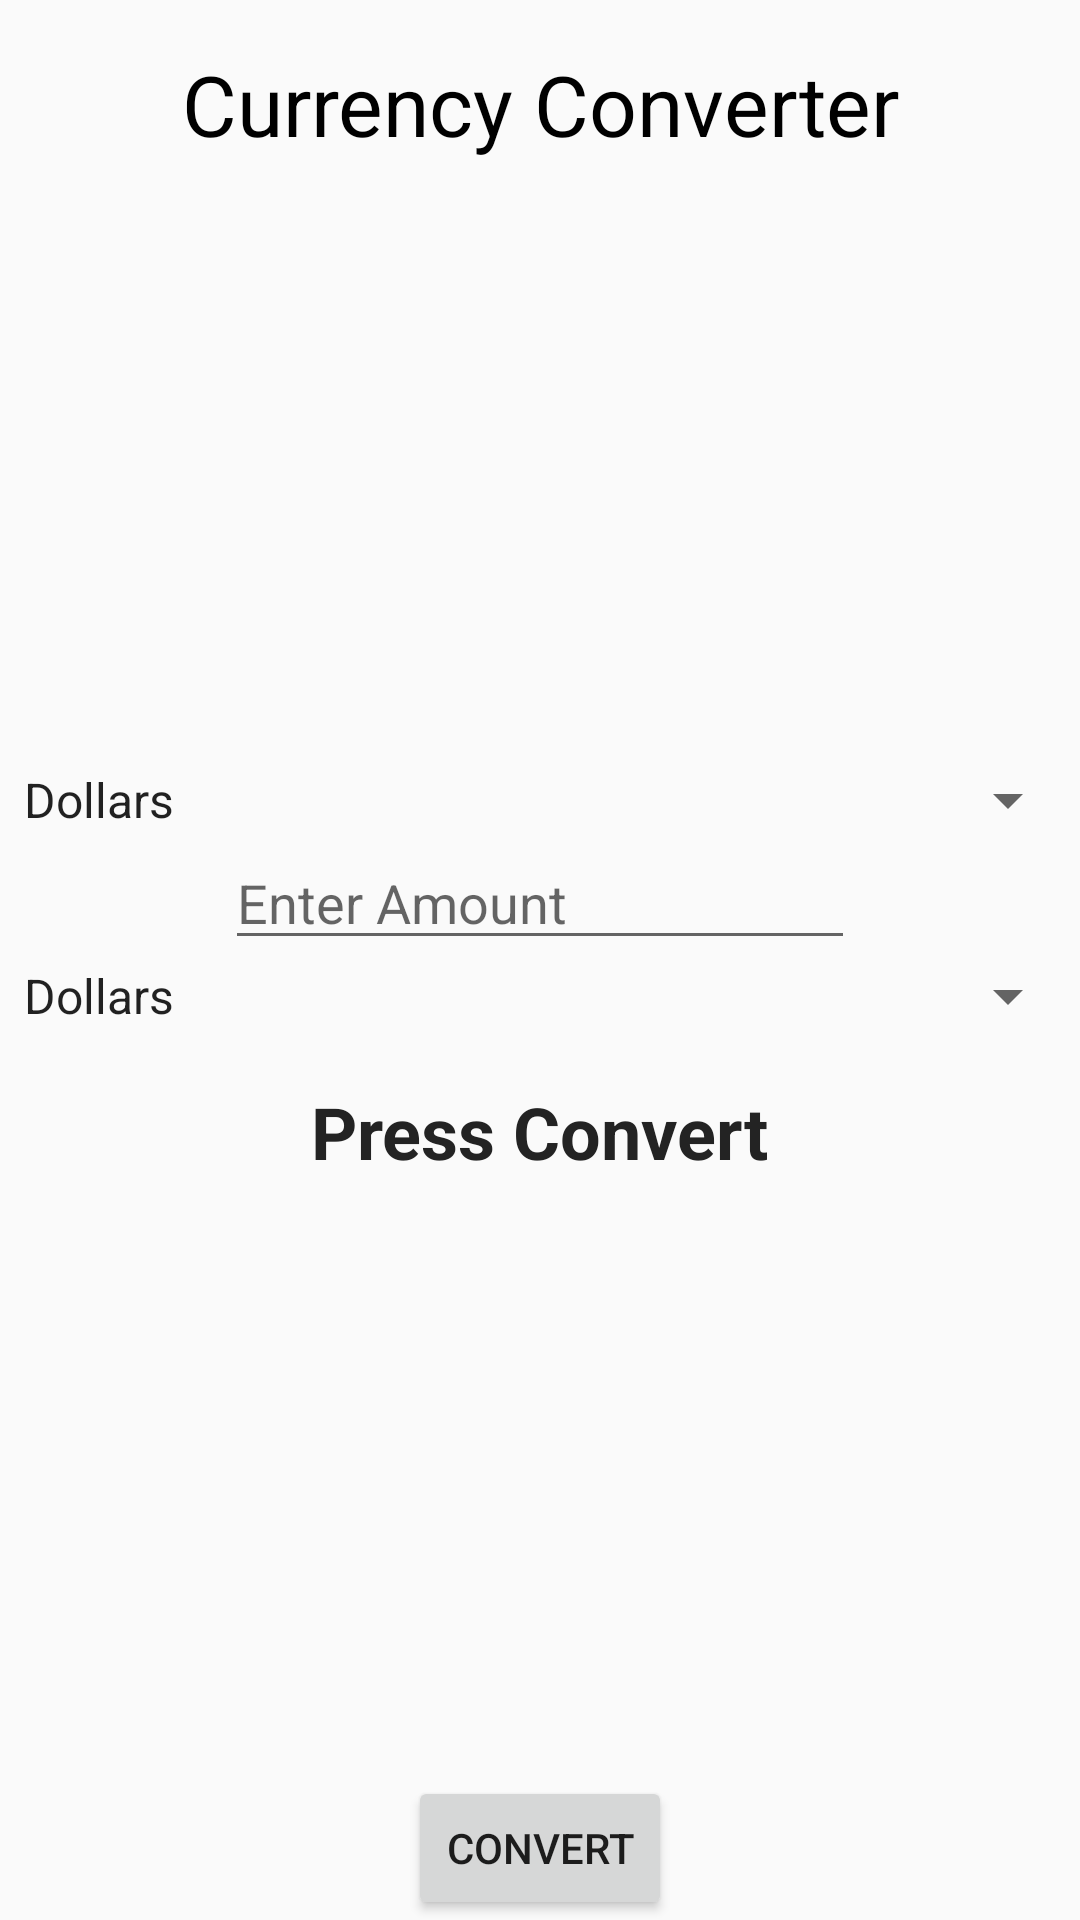

Here is an Android app screen rendered from its layout file. Give the layout XML and the strings, colors and styles it references.
<!-- AndroidManifest.xml: activity theme AppCurrencyTheme -->
<!-- res/layout/activity_currency_converter.xml -->
<?xml version="1.0" encoding="utf-8"?>
<RelativeLayout xmlns:android="http://schemas.android.com/apk/res/android"
    xmlns:app="http://schemas.android.com/apk/res-auto"
    xmlns:tools="http://schemas.android.com/tools"
    android:layout_width="match_parent"
    android:layout_height="match_parent"
    tools:context="johnny.nguyen.myportfolio.CurrencyConverterActivity">


    <ImageView
        android:id="@+id/ivCurrency"
        android:layout_width="wrap_content"
        android:layout_height="wrap_content"
        android:layout_centerVertical="true"
        app:srcCompat="@drawable/currency" />

    <TextView
        android:id="@+id/tvData"
        android:layout_width="match_parent"
        android:layout_height="wrap_content"
        android:layout_margin="16dp"
        android:gravity="center"
        android:text="Currency Converter"
        android:textColor="@android:color/black"
        android:textColorLink="@android:color/holo_purple"
        android:textSize="28dp"
        app:layout_constraintBottom_toBottomOf="parent"
        app:layout_constraintLeft_toLeftOf="parent"
        app:layout_constraintRight_toRightOf="parent"
        app:layout_constraintTop_toTopOf="parent" />

    <Button
        android:id="@+id/btnConvert"
        android:layout_width="wrap_content"
        android:layout_height="wrap_content"
        android:layout_alignParentBottom="true"
        android:layout_centerHorizontal="true"
        android:onClick="convert"
        android:text="Convert" />

    <TextView
        android:id="@+id/tvOutput"
        android:layout_width="wrap_content"
        android:layout_height="wrap_content"
        android:layout_below="@+id/spinnerOutput"
        android:layout_centerHorizontal="true"
        android:layout_marginTop="17dp"
        android:text="Press Convert"
        android:textColor="@color/colorPrimaryDark"
        android:textSize="24sp"
        android:textStyle="bold" />

    <Spinner
        android:id="@+id/spinnerInput"
        android:layout_width="match_parent"
        android:layout_height="wrap_content"
        android:entries="@array/currency"
        android:layout_above="@+id/etInput"
        android:layout_alignParentLeft="true"
        android:layout_alignParentStart="true" />

    <EditText
        android:id="@+id/etInput"
        android:layout_width="wrap_content"
        android:layout_height="wrap_content"
        android:ems="10"
        android:hint="Enter Amount"
        android:inputType="number"
        android:layout_above="@+id/ivCurrency"
        android:layout_centerHorizontal="true" />

    <Spinner
        android:id="@+id/spinnerOutput"
        android:layout_width="match_parent"
        android:layout_height="wrap_content"
        android:layout_alignParentLeft="true"
        android:layout_alignParentStart="true"
        android:layout_below="@+id/ivCurrency"
        android:entries="@array/currency" />

</RelativeLayout>
<!-- resources referenced by this layout -->
<resources>
  <string-array name="currency">
          <item>Dollars</item>
          <item>Euros</item>
          <item>Pounds</item>
          <item>Rupees</item>
          <item>Yen</item>
      </string-array>
  <color name="colorPrimaryDark">#232323</color>
  <!-- drawable currency: jpg bitmap (drawable, 184075 bytes) -->
  <style name="AppCurrencyTheme" parent="Theme.AppCompat.Light.DarkActionBar">
          
          <item name="colorPrimary">@color/colorCurPrimary</item>
          <item name="colorPrimaryDark">@color/colorCurPrimaryDark</item>
          <item name="colorAccent">@color/colorCurAccent</item>
      </style>
  <color name="colorCurPrimary">#6a14c1</color>
  <color name="colorCurPrimaryDark">#000000</color>
  <color name="colorCurAccent">#ff3378</color>
</resources>
